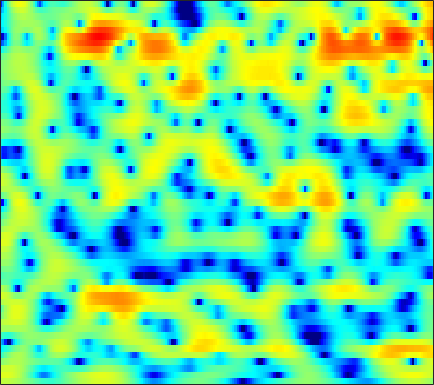

The data file committed next to this chart (first rows):
2.5955, 2.6339, 2.629, 2.5655, 2.4786, 2.3123, 2.0891, 1.8827, 1.5643, 1.1987, 0.79488, 0.47014, 0.017104, -0.45879, -0.82261, -1.3084, -1.7775, -2.1158, -2.5319, -2.8748, -3.1323, -3.2596, -3.3344, -3.2888
3.805, 3.885, 3.915, 3.852, 3.744, 3.512, 3.178, 2.858, 2.335, 1.695, 0.9296, 0.2666, -0.7491, -1.933, -2.943, -4.469, -6.204, -7.617, -9.474, -10.8, -10.91, -10.19, -8.722, -7.176
2.877, 3.066, 3.236, 3.312, 3.308, 3.216, 3.022, 2.807, 2.428, 1.938, 1.33, 0.7964, -0.01993, -0.9575, -1.729, -2.826, -3.951, -4.752, -5.634, -6.148, -6.208, -5.967, -5.416, -4.761
0.278, 0.6458, 1.087, 1.455, 1.675, 1.881, 1.981, 1.984, 1.892, 1.701, 1.41, 1.14, 0.7303, 0.2846, -0.05676, -0.493, -0.8835, -1.133, -1.383, -1.537, -1.595, -1.588, -1.536, -1.482
-3.671, -2.479, -1.161, -0.1254, 0.4937, 1.132, 1.568, 1.767, 1.861, 1.764, 1.467, 1.11, 0.4611, -0.3877, -1.144, -2.243, -3.265, -3.797, -3.938, -3.395, -2.428, -1.627, -0.6249, 0.2039
-5.773, -5.108, -4.302, -3.501, -2.865, -1.971, -1.083, -0.4869, 0.1534, 0.5587, 0.6831, 0.5651, 0.08828, -0.8059, -1.801, -3.604, -5.936, -7.649, -8.085, -5.876, -3.201, -1.512, 0.2708, 1.595
-8.161, -10.24, -14.9, -29.01, -20.94, -11.82, -7.47, -5.299, -3.219, -1.792, -0.8314, -0.3575, 0.01108, 0.1604, 0.1746, 0.1262, 0.07711, 0.08635, 0.1999, 0.455, 0.8528, 1.201, 1.679, 2.128
-2.554, -3.021, -3.517, -3.719, -3.604, -3.118, -2.39, -1.79, -1.015, -0.3667, 0.1245, 0.3851, 0.6004, 0.6861, 0.692, 0.626, 0.515, 0.4281, 0.3211, 0.2614, 0.2668, 0.3132, 0.4395, 0.6301
1.45, 1.388, 1.342, 1.361, 1.407, 1.503, 1.617, 1.696, 1.763, 1.753, 1.651, 1.505, 1.205, 0.772, 0.3559, -0.3222, -1.111, -1.742, -2.59, -3.366, -3.94, -4.163, -4.124, -3.736
2.191, 2.385, 2.662, 2.933, 3.107, 3.28, 3.373, 3.376, 3.275, 3.041, 2.654, 2.251, 1.546, 0.6141, -0.2459, -1.647, -3.402, -5.022, -7.746, -11.44, -16.68, -19.98, -16.52, -12.39
-0.4235, 0.6038, 1.771, 2.693, 3.216, 3.72, 4.012, 4.102, 4.051, 3.817, 3.384, 2.919, 2.114, 1.089, 0.1756, -1.255, -2.982, -4.474, -6.639, -8.878, -10.84, -11.81, -12.16, -11.93
-1.885, -0.2665, 1.341, 2.48, 3.101, 3.683, 4.015, 4.126, 4.101, 3.893, 3.499, 3.083, 2.365, 1.447, 0.6241, -0.641, -2.097, -3.267, -4.895, -6.516, -8.023, -9.015, -10.11, -11.11
1.851, 2.224, 2.664, 2.99, 3.152, 3.269, 3.285, 3.256, 3.16, 2.994, 2.751, 2.501, 2.016, 1.32, 0.6196, -0.5512, -2.028, -3.421, -5.747, -8.675, -12.21, -14.7, -15.46, -13.44
3.627, 3.488, 3.157, 2.65, 2.157, 1.379, 0.6264, 0.2097, 0.03875, 0.3092, 0.8296, 1.219, 1.581, 1.683, 1.551, 1.066, 0.188, -0.747, -2.344, -4.35, -6.562, -7.882, -8.098, -6.896
1.969, 1.754, 1.13, 0.02419, -1.231, -3.765, -8.071, -14.28, -18.91, -8.496, -4.05, -2.024, -0.2072, 0.961, 1.53, 1.921, 2.005, 1.948, 1.727, 1.4, 1.081, 0.8976, 0.7545, 0.7562
-1.637, -1.363, -1.358, -1.754, -2.287, -3.221, -4.223, -4.779, -4.919, -4.327, -3.329, -2.522, -1.503, -0.635, -0.09463, 0.5178, 1.02, 1.322, 1.627, 1.865, 2.043, 2.138, 2.199, 2.188
-2.634, -2.099, -1.701, -1.604, -1.679, -1.919, -2.244, -2.505, -2.814, -3.033, -3.159, -3.153, -3.004, -2.683, -2.335, -1.711, -0.98, -0.4276, 0.2909, 0.9511, 1.508, 1.852, 2.212, 2.436
-0.9231, -0.6281, -0.4322, -0.4444, -0.5867, -0.9544, -1.509, -2.062, -2.978, -4.104, -5.443, -6.536, -7.904, -8.461, -7.957, -6.347, -4.421, -3.062, -1.462, -0.1438, 0.906, 1.534, 2.202, 2.683
0.9054, 0.9827, 0.941, 0.7187, 0.4237, -0.1546, -0.9595, -1.719, -2.999, -4.665, -6.875, -9.12, -13.36, -17.99, -15.62, -10.2, -6.482, -4.422, -2.28, -0.6635, 0.5754, 1.307, 2.042, 2.559
1.946, 1.937, 1.776, 1.424, 1.036, 0.3634, -0.4877, -1.219, -2.289, -3.425, -4.515, -5.207, -5.828, -5.923, -5.569, -4.659, -3.458, -2.489, -1.264, -0.215, 0.6417, 1.156, 1.654, 1.948
2.934, 2.93, 2.732, 2.3, 1.82, 0.9632, -0.1348, -1.114, -2.536, -3.95, -5.047, -5.446, -5.319, -4.59, -3.818, -2.707, -1.632, -0.8883, -0.05157, 0.6167, 1.096, 1.317, 1.458, 1.415
3.855, 3.959, 3.868, 3.498, 3.009, 2.029, 0.6069, -0.839, -3.47, -7.497, -15.07, -22.97, -11.45, -6.302, -3.991, -1.883, -0.4305, 0.3328, 1.006, 1.386, 1.484, 1.386, 1.063, 0.5615
3.101, 3.444, 3.668, 3.624, 3.403, 2.858, 2.011, 1.179, -0.178, -1.635, -2.812, -3.162, -2.775, -1.78, -0.9668, -0.05037, 0.5942, 0.8605, 0.957, 0.7405, 0.2209, -0.3485, -1.369, -2.622
1.066, 1.662, 2.259, 2.629, 2.777, 2.812, 2.681, 2.497, 2.173, 1.83, 1.535, 1.368, 1.262, 1.212, 1.181, 1.106, 0.8792, 0.5984, 0.028, -0.8377, -2.023, -3.155, -5.061, -7.54
-0.8117, -0.07407, 0.7793, 1.477, 1.907, 2.353, 2.659, 2.808, 2.918, 2.917, 2.833, 2.722, 2.524, 2.244, 1.975, 1.527, 0.9372, 0.4015, -0.5054, -1.627, -3.039, -4.313, -6.312, -8.877
-2.609, -1.847, -0.8417, 0.1691, 0.8808, 1.722, 2.413, 2.81, 3.18, 3.37, 3.386, 3.299, 3.031, 2.649, 2.283, 1.685, 1.006, 0.4141, -0.4774, -1.491, -2.687, -3.715, -5.225, -6.964
-6.127, -5.497, -3.81, -1.766, -0.3326, 1.28, 2.505, 3.178, 3.752, 4.023, 4.008, 3.826, 3.386, 2.761, 2.206, 1.414, 0.619, 0.06135, -0.5903, -1.257, -1.936, -2.558, -3.607, -4.89
-16.32, -16.17, -7.263, -2.528, -0.2175, 1.946, 3.361, 4.059, 4.593, 4.701, 4.432, 3.979, 3.083, 1.762, 0.5511, -1.276, -2.983, -3.677, -3.6, -2.812, -2.073, -1.735, -1.699, -2.093
-1.049, -0.8654, -0.09799, 0.9614, 1.753, 2.637, 3.234, 3.472, 3.554, 3.32, 2.769, 2.128, 0.9135, -0.86, -2.717, -6.362, -12.76, -18.92, -10.97, -5.992, -3.291, -2.034, -1.014, -0.5835
2.044, 2.039, 2.078, 2.102, 2.095, 1.994, 1.781, 1.523, 1.053, 0.4812, -0.1621, -0.6673, -1.416, -2.12, -2.729, -3.44, -3.951, -3.947, -3.46, -2.499, -1.492, -0.8491, -0.1946, 0.1623
3.191, 3.007, 2.66, 2.207, 1.772, 1.049, 0.13, -0.6837, -1.972, -3.334, -4.499, -4.982, -4.883, -4.202, -3.487, -2.556, -1.672, -1.058, -0.3058, 0.3763, 0.9087, 1.225, 1.443, 1.489
3.168, 2.815, 2.234, 1.525, 0.8824, -0.1605, -1.532, -2.842, -5.148, -8.658, -15.16, -27.52, -14.14, -7.97, -5.17, -2.577, -0.6983, 0.3623, 1.487, 2.272, 2.8, 3.014, 3.067, 2.824
0.8807, 0.3793, -0.3095, -1.03, -1.603, -2.431, -3.357, -4.125, -5.254, -6.43, -7.287, -7.33, -6.349, -4.574, -3.095, -1.251, 0.336, 1.307, 2.365, 3.105, 3.6, 3.77, 3.77, 3.444
-3.969, -4.729, -5.483, -6.009, -6.3, -6.659, -6.915, -7.06, -7.02, -6.636, -5.912, -5.179, -3.937, -2.602, -1.55, -0.2221, 0.9817, 1.772, 2.634, 3.287, 3.698, 3.859, 3.874, 3.651
-12.86, -15.16, -14.97, -13.32, -12.59, -12.47, -13.18, -13.86, -13.77, -11.76, -8.972, -6.975, -4.679, -2.691, -1.439, 0.001676, 1.167, 1.897, 2.658, 3.224, 3.567, 3.716, 3.745, 3.639
-12.76, -14.9, -14.77, -13.3, -12.76, -13.1, -14.97, -17.45, -19.82, -14.6, -9.7, -6.97, -4.194, -2.062, -0.8027, 0.5529, 1.577, 2.162, 2.73, 3.072, 3.259, 3.293, 3.251, 3.127
-4.2, -4.894, -5.532, -5.927, -6.135, -6.38, -6.509, -6.45, -6.006, -5.007, -3.628, -2.519, -1.078, 0.1717, 0.9747, 1.802, 2.385, 2.638, 2.772, 2.663, 2.386, 2.09, 1.686, 1.321
-0.2069, -0.5488, -0.9424, -1.261, -1.423, -1.539, -1.512, -1.401, -1.052, -0.5474, 0.1026, 0.6521, 1.373, 2.022, 2.419, 2.776, 2.885, 2.779, 2.336, 1.544, 0.3053, -0.8687, -2.67, -4.206
0.9147, 0.7328, 0.4545, 0.1821, -0.01569, -0.2206, -0.3386, -0.3172, -0.1223, 0.2648, 0.808, 1.273, 1.915, 2.484, 2.807, 3.066, 3.038, 2.807, 2.133, 0.9518, -0.899, -2.907, -7.021, -14.32
0.02221, -0.05848, -0.3357, -0.7871, -1.252, -1.967, -2.678, -3.046, -3.148, -2.577, -1.497, -0.5661, 0.6891, 1.767, 2.403, 3.008, 3.29, 3.287, 2.98, 2.313, 1.34, 0.4484, -0.8736, -1.95
-2.149, -2.057, -2.305, -3.052, -3.946, -5.751, -8.572, -11.74, -16.61, -12.34, -7.11, -4.326, -1.651, 0.318, 1.428, 2.515, 3.225, 3.517, 3.664, 3.536, 3.196, 2.842, 2.269, 1.686
-3.794, -3.621, -3.821, -4.473, -5.23, -6.585, -8.272, -9.48, -10.26, -8.922, -6.368, -4.437, -2.139, -0.2706, 0.8522, 2.023, 2.855, 3.278, 3.6, 3.696, 3.571, 3.355, 2.972, 2.437
-3.645, -3.722, -4.132, -4.791, -5.447, -6.348, -6.979, -7.153, -6.722, -5.623, -4.089, -2.825, -1.17, 0.2733, 1.214, 2.199, 2.897, 3.26, 3.505, 3.536, 3.385, 3.164, 2.757, 2.208
-2.516, -2.77, -3.45, -4.658, -5.981, -8.46, -11.61, -12.9, -10.32, -6.629, -3.654, -1.859, 0.02154, 1.456, 2.276, 3.057, 3.509, 3.648, 3.61, 3.332, 2.901, 2.524, 1.94, 1.388
-1.328, -1.236, -1.536, -2.422, -3.493, -5.526, -7.905, -8.732, -6.776, -3.706, -1.103, 0.4031, 1.958, 3.038, 3.546, 3.913, 3.909, 3.655, 3.032, 2.083, 0.8603, -0.1323, -1.323, -1.986
-0.9373, -0.3808, -0.01346, 0.0617, -0.02512, -0.1973, -0.2577, -0.1286, 0.3417, 1.058, 1.863, 2.438, 3.036, 3.399, 3.49, 3.32, 2.798, 2.16, 0.8831, -0.9754, -3.654, -6.58, -12.61, -17.74
-0.5973, -0.07865, 0.4564, 0.8603, 1.092, 1.344, 1.567, 1.751, 1.995, 2.259, 2.486, 2.61, 2.659, 2.546, 2.349, 1.869, 1.131, 0.3953, -0.8645, -2.461, -4.404, -6.039, -7.957, -8.69
-0.1194, 0.2293, 0.6839, 1.075, 1.343, 1.653, 1.909, 2.064, 2.227, 2.326, 2.345, 2.28, 2.109, 1.796, 1.448, 0.8582, 0.1008, -0.5923, -1.62, -2.701, -3.773, -4.462, -5.073, -5.299
-0.0693, 0.2319, 0.6629, 1.071, 1.365, 1.719, 2.017, 2.176, 2.316, 2.362, 2.3, 2.172, 1.931, 1.556, 1.146, 0.4875, -0.3397, -1.095, -2.237, -3.507, -4.811, -5.665, -6.352, -6.319
-1.187, -0.7597, -0.1425, 0.5084, 0.9575, 1.498, 1.906, 2.124, 2.284, 2.301, 2.201, 2.078, 1.823, 1.492, 1.16, 0.5687, -0.2492, -1.027, -2.43, -4.452, -7.26, -10.13, -15.81, -14.77
-5.089, -4.205, -2.927, -1.628, -0.7455, 0.2082, 0.8607, 1.149, 1.257, 1.091, 0.7761, 0.5354, 0.256, 0.1362, 0.1891, 0.1628, -0.08861, -0.4972, -1.366, -2.679, -4.49, -5.909, -7.488, -7.104
-12.95, -11.49, -8.524, -5.438, -3.525, -1.688, -0.6021, -0.2806, -0.4955, -1.475, -3.252, -4.925, -6.14, -4.857, -3.248, -1.433, -0.3214, 0.03216, 0.03268, -0.3334, -0.9263, -1.47, -1.979, -1.91
-18.62, -17.99, -11.2, -6.259, -3.737, -1.452, -0.1581, 0.2547, 0.01527, -1.207, -3.611, -6.384, -9.192, -6.092, -3.232, -0.6307, 0.852, 1.44, 1.598, 1.134, 0.1379, -1.042, -2.974, -5.069
-7.152, -6.509, -5.102, -3.422, -2.191, -0.8118, 0.2241, 0.6954, 0.965, 0.8579, 0.5473, 0.2803, 0.2145, 0.4825, 0.8292, 1.331, 1.663, 1.737, 1.504, 0.8121, -0.4564, -1.855, -4.467, -8.049
-5.943, -5.172, -3.998, -2.802, -1.945, -0.8885, -0.01902, 0.4796, 0.9827, 1.294, 1.423, 1.465, 1.455, 1.432, 1.373, 1.268, 1.101, 0.8902, 0.5221, 0.04138, -0.5464, -1.007, -1.614, -2.009
-6.662, -5.615, -4.165, -2.766, -1.774, -0.5825, 0.3731, 0.9694, 1.539, 1.888, 2.023, 2.011, 1.822, 1.503, 1.215, 0.7657, 0.2959, -0.04117, -0.435, -0.7252, -0.8887, -0.939, -0.972, -0.8968
-9.258, -7.468, -4.915, -2.596, -1.126, 0.4504, 1.66, 2.337, 2.932, 3.207, 3.194, 2.979, 2.461, 1.654, 0.8949, -0.2781, -1.488, -2.225, -2.801, -2.814, -2.453, -2.106, -1.613, -1.206
-14.45, -8.849, -4.265, -1.192, 0.5033, 2.203, 3.417, 4.026, 4.532, 4.673, 4.454, 4.036, 3.132, 1.744, 0.3106, -2.298, -6.082, -9.99, -13.19, -9.264, -5.933, -4.329, -3.027, -2.419
